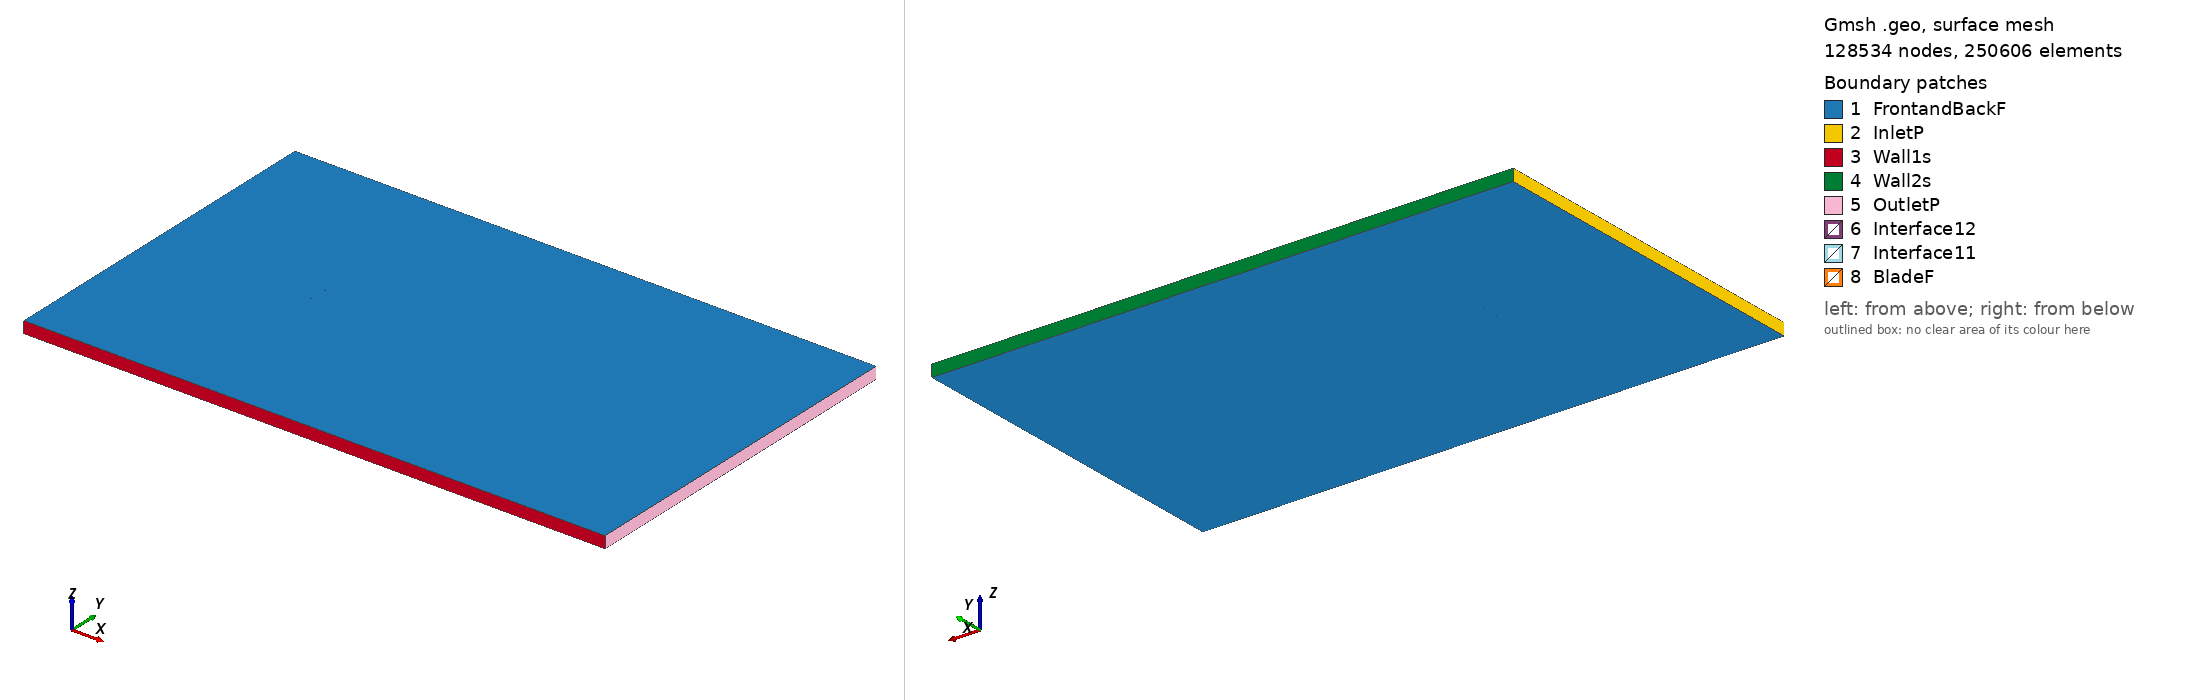

Gmsh geometry script, surface-meshed: 128534 nodes, 250606 surface elements. Boundary patches (legend numbers): 1 FrontandBackF, 2 InletP, 3 Wall1s, 4 Wall2s, 5 OutletP, 6 Interface12, 7 Interface11, 8 BladeF. Left view from above one corner, right view from below the opposite corner. Legend entries are the model's physical surfaces. The drawing asked Gmsh for element sizes between 1% and 20% of the model's largest extent; the script's own settings can give other sizes.

=== goe443_tsr_-3.025_aoa_7.3875.geo (drawn) ===
SetFactory("OpenCASCADE");

Point(1) = {0.074475, 0.730623, 0, 1.0};
Point(2) = {0.069409, 0.731573, 0, 1.0};
Point(3) = {0.053552, 0.734440, 0, 1.0};
Point(4) = {0.037694, 0.737308, 0, 1.0};
Point(5) = {0.021815, 0.740016, 0, 1.0};
Point(6) = {0.005916, 0.742564, 0, 1.0};
Point(7) = {-0.010015, 0.744873, 0, 1.0};
Point(8) = {-0.025976, 0.746943, 0, 1.0};
Point(9) = {-0.042010, 0.748453, 0, 1.0};
Point(10) = {-0.058085, 0.749645, 0, 1.0};
Point(11) = {-0.062117, 0.749843, 0, 1.0};
Point(12) = {-0.066159, 0.749961, 0, 1.0};
Point(13) = {-0.070211, 0.750000, 0, 1.0};
Point(14) = {-0.072258, 0.749860, 0, 1.0};
Point(15) = {-0.074377, 0.749161, 0, 1.0};
Point(16) = {-0.072506, 0.747944, 0, 1.0};
Point(17) = {-0.070563, 0.747287, 0, 1.0};
Point(18) = {-0.066635, 0.746290, 0, 1.0};
Point(19) = {-0.062696, 0.745374, 0, 1.0};
Point(20) = {-0.058747, 0.744537, 0, 1.0};
Point(21) = {-0.042900, 0.741590, 0, 1.0};
Point(22) = {-0.027011, 0.738962, 0, 1.0};
Point(23) = {-0.011049, 0.736892, 0, 1.0};
Point(24) = {0.004943, 0.735062, 0, 1.0};
Point(25) = {0.020967, 0.733472, 0, 1.0};
Point(26) = {0.037011, 0.732041, 0, 1.0};
Point(27) = {0.053076, 0.730769, 0, 1.0};
Point(28) = {0.069140, 0.729498, 0, 1.0};
Point(29) = {0.074280, 0.729125, 0, 1.0};
Point(30) = {-0.074475, -0.730623, 0, 1.0};
Point(31) = {-0.069409, -0.731573, 0, 1.0};
Point(32) = {-0.053552, -0.734440, 0, 1.0};
Point(33) = {-0.037694, -0.737308, 0, 1.0};
Point(34) = {-0.021815, -0.740016, 0, 1.0};
Point(35) = {-0.005916, -0.742564, 0, 1.0};
Point(36) = {0.010015, -0.744873, 0, 1.0};
Point(37) = {0.025976, -0.746943, 0, 1.0};
Point(38) = {0.042010, -0.748453, 0, 1.0};
Point(39) = {0.058085, -0.749645, 0, 1.0};
Point(40) = {0.062117, -0.749843, 0, 1.0};
Point(41) = {0.066159, -0.749961, 0, 1.0};
Point(42) = {0.070211, -0.750000, 0, 1.0};
Point(43) = {0.072258, -0.749860, 0, 1.0};
Point(44) = {0.074377, -0.749161, 0, 1.0};
Point(45) = {0.072506, -0.747944, 0, 1.0};
Point(46) = {0.070563, -0.747287, 0, 1.0};
Point(47) = {0.066635, -0.746290, 0, 1.0};
Point(48) = {0.062696, -0.745374, 0, 1.0};
Point(49) = {0.058747, -0.744537, 0, 1.0};
Point(50) = {0.042900, -0.741590, 0, 1.0};
Point(51) = {0.027011, -0.738962, 0, 1.0};
Point(52) = {0.011049, -0.736892, 0, 1.0};
Point(53) = {-0.004943, -0.735062, 0, 1.0};
Point(54) = {-0.020967, -0.733472, 0, 1.0};
Point(55) = {-0.037011, -0.732041, 0, 1.0};
Point(56) = {-0.053076, -0.730769, 0, 1.0};
Point(57) = {-0.069140, -0.729498, 0, 1.0};
Point(58) = {-0.074280, -0.729125, 0, 1.0};

// Lines: first blade (splines 1-4)
Spline(1) = {1:29};
Spline(2) = {29,1};

// Lines: second blade (splines 5-8)
Spline(3) = {30:58};
Spline(4) = {58,30};

// Outer domain (points 20001-4 and lines)
Point(59) = {-13.50000000, -15.00000000, 0, 1.0};
Point(60) = {-13.50000000, 15.00000000, 0, 1.0};
Point(61) = {36.00000000, 15.00000000, 0, 1.0};
Point(62) = {36.00000000, -15.00000000, 0, 1.0};
Line(11) = {59, 60};
Line(12) = {60, 61};
Line(13) = {61, 62};
Line(14) = {59, 62};

// Interface (between moving and stationary domain) (circles)
Circle(9) = {0, 0, 0, 0.80000000, 0, 2*Pi};
Circle(10) = {0, 0, 0, 0.80000000, 0, 2*Pi};

// Loops collect Lines/Splines/etc (blade1, blade2, domain, first circle)
Line Loop(1) = {1:2};
Line Loop(2) = {3:4};
Line Loop(3) = {11,12,13,-14};
Line Loop(4) = {9};

// BooleanDifference cuts out the circle/interface from the domain
Plane Surface(1) = {3};
Plane Surface(2) = {4};
BooleanDifference{ Surface{1}; Delete;}{ Surface{2}; Delete;}

// This one cuts out the blades from the inner circle/interface
Line Loop(6) = {10};
Plane Surface(5) = {6};
Plane Surface(6) = {1};
Plane Surface(7) = {2};
BooleanDifference{ Surface{5}; Delete;}{ Surface{6,7}; Delete;}

// extrude to 3rd dimension
Extrude {0, 0, 1} {Surface{1}; Surface{5}; Layers{1}; Recombine;}

// Physical Surfaces are the named boundaries (patches)
Physical Surface("Interface11") = {12};
Physical Surface("Interface12") = {10};

// sides of domain
Physical Surface("InletP") = {6};
Physical Surface("OutletP") = {9};

// top and bottom of domain
Physical Surface("Wall1s") = {7};
Physical Surface("Wall2s") = {8};

// Check FrontandBackF by ensuring there is nothing in the 3rd dimension
Physical Surface("FrontandBackF") = {1,11,5,17};
Physical Surface("BladeF") = {13:16};
Physical Volume("Turbine") = {2};
Physical Volume("Farfield") = {1};

// settings for airfoil boundary layer
Field[1] = BoundaryLayer;
Field[1].EdgesList = {1:4};
Field[1].hwall_n = 1e-3;
Field[1].thickness = 1.5e-2;
Field[1].ratio = 1.05;
Field[1].Quads = 1;
BoundaryLayer Field = 1;

// control points for mesh (blade and interface)
// floor((arc length / 1.5mm)/ 2) -> Transfinite Line
Transfinite Line {1,3} = 100 Using Progression 1;
Transfinite Line {2,4} = 2 Using Progression 1;
Transfinite Line {9, 15} = 800 Using Progression 1;

// For more information on gmsh syntax, visit http://gmsh.info/doc/texinfo/gmsh.html
